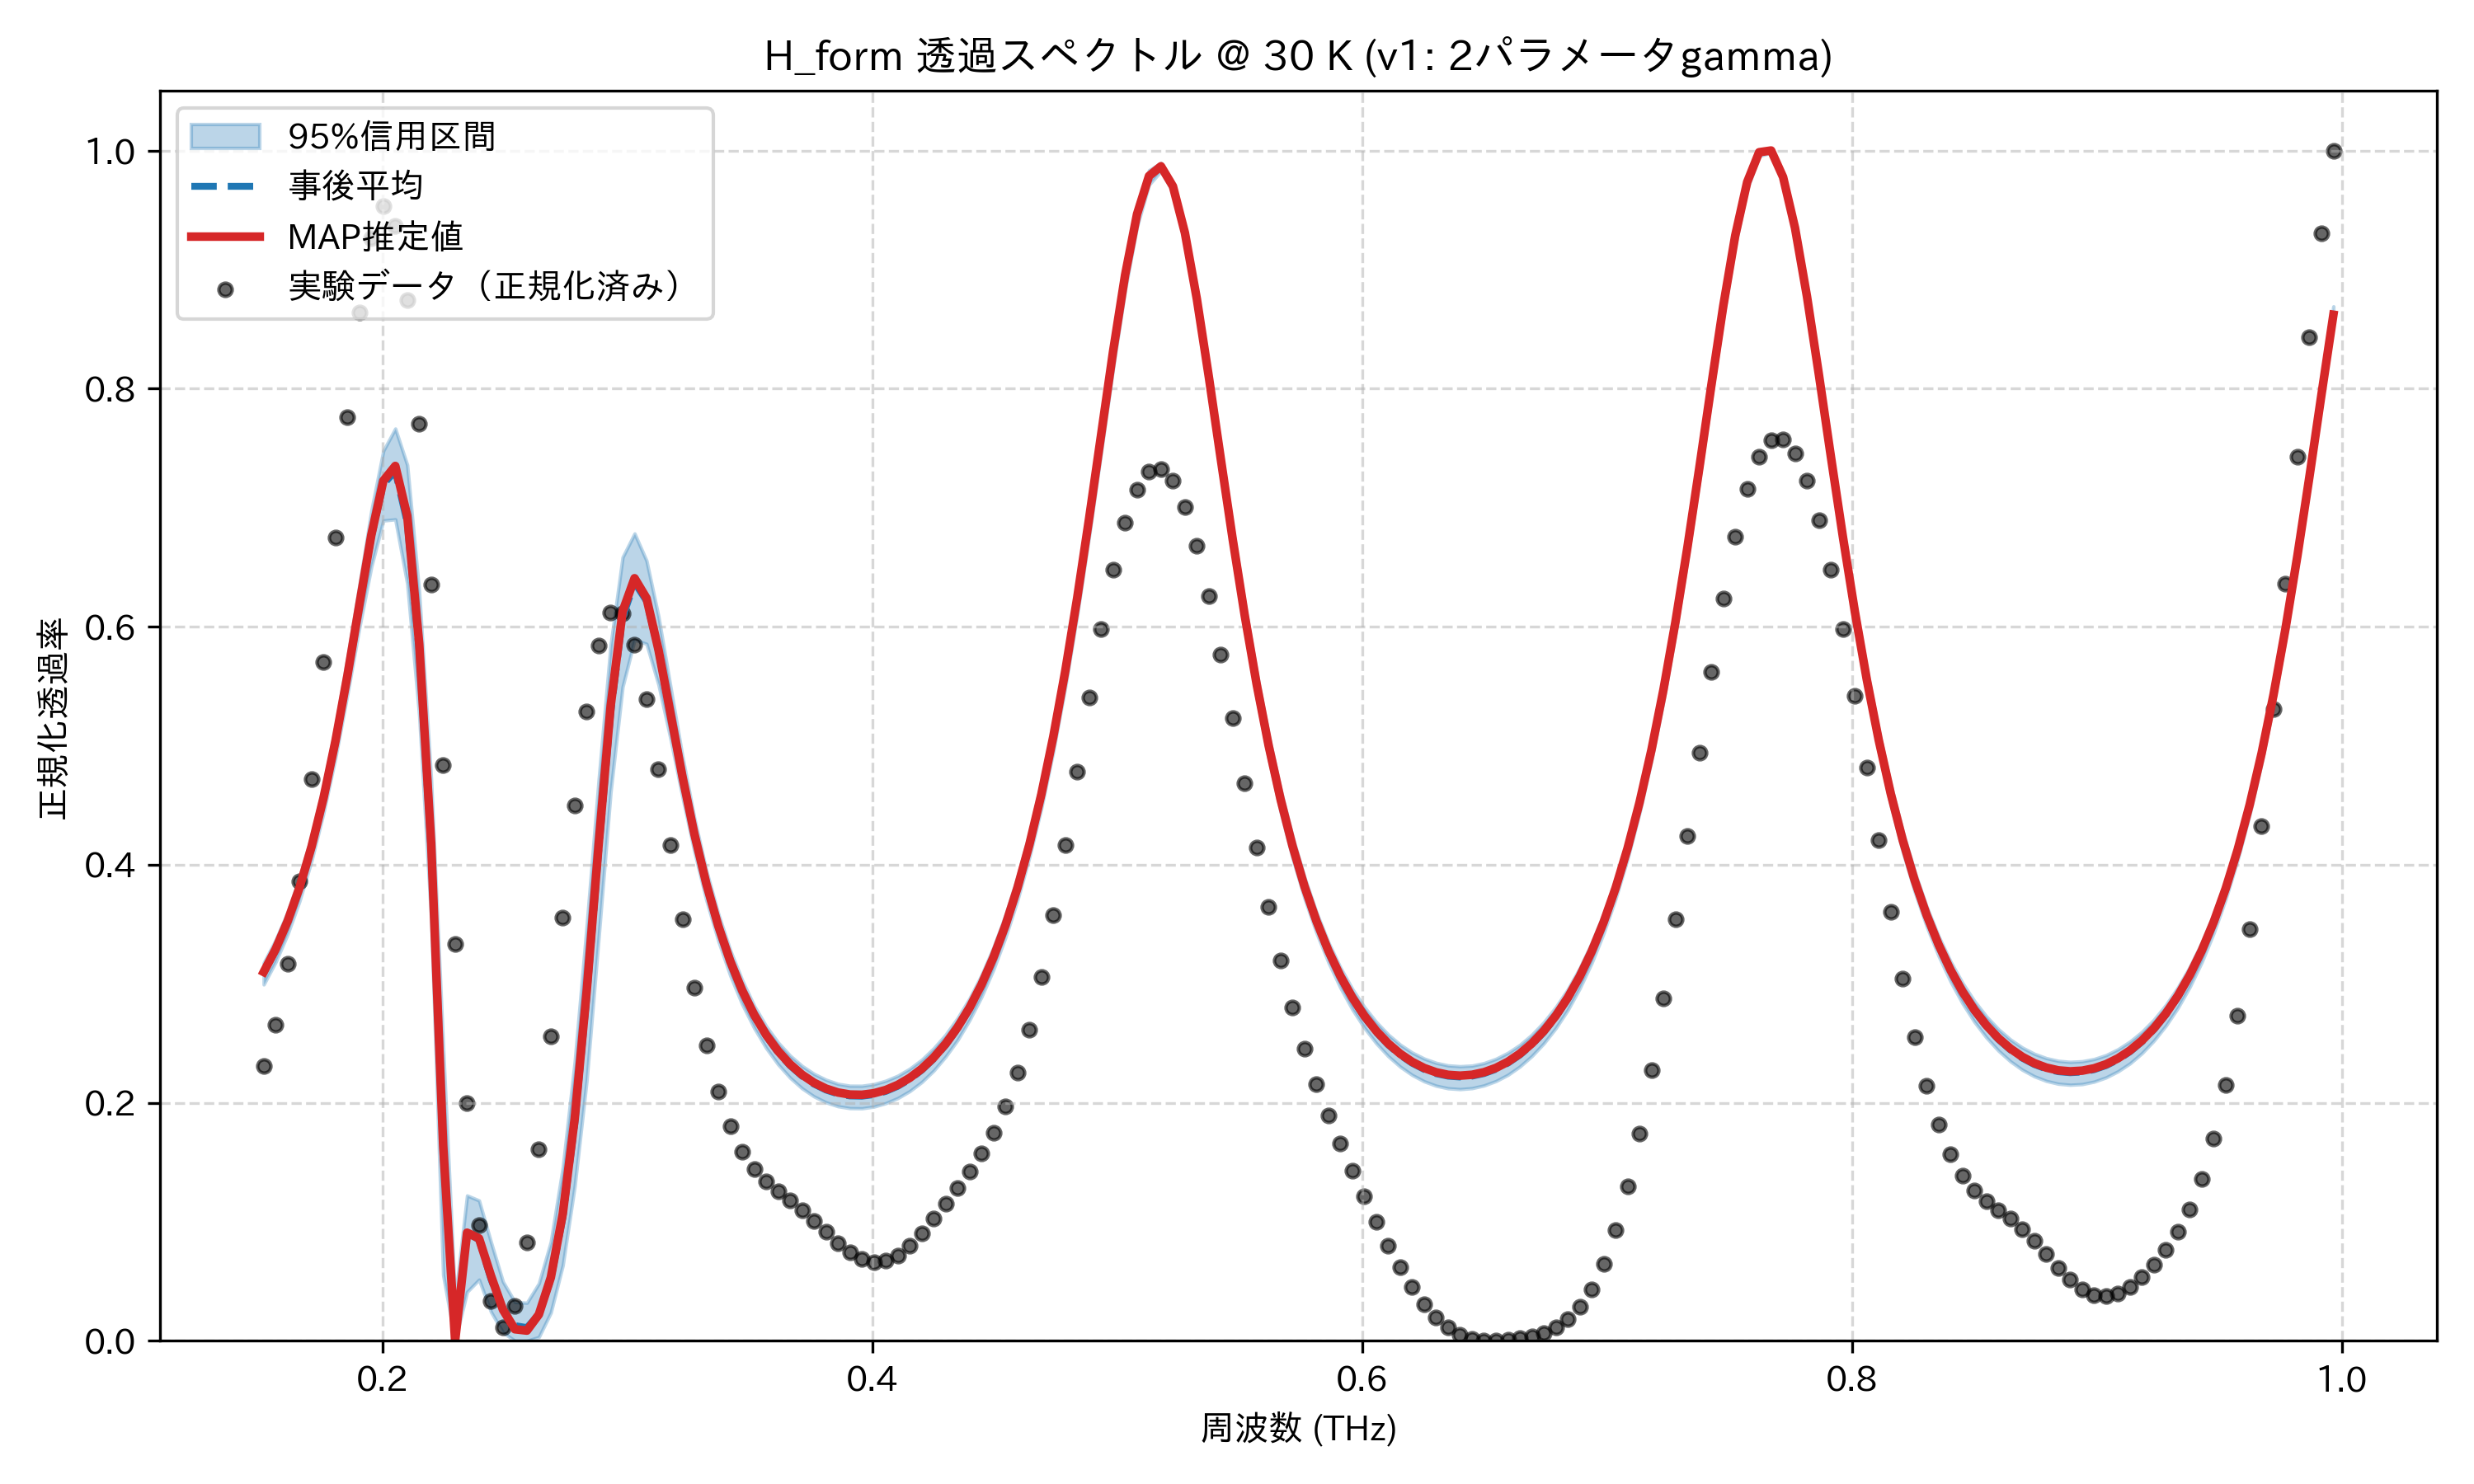

Values plotted in this chart, from the file beside it:
frequency_thz, mean_transmission, map_transmission, lower_95, upper_95, observed_normalized
0.1514, 0.3088, 0.3099, 0.2993, 0.3175, 0.2305
0.1563, 0.328, 0.3291, 0.3183, 0.3368, 0.2655
0.1612, 0.3515, 0.3525, 0.3415, 0.3603, 0.317
0.1661, 0.3799, 0.381, 0.3696, 0.3893, 0.3861
0.171, 0.4141, 0.4152, 0.4033, 0.4243, 0.4717
0.1759, 0.4549, 0.456, 0.4435, 0.4665, 0.5701
0.1808, 0.5028, 0.504, 0.49, 0.516, 0.6746
0.1856, 0.5576, 0.5589, 0.5432, 0.5739, 0.7762
0.1905, 0.617, 0.6186, 0.5992, 0.635, 0.8641
0.1954, 0.6751, 0.6772, 0.6504, 0.6975, 0.9266
0.2003, 0.7195, 0.7225, 0.6891, 0.7477, 0.9531
0.2052, 0.7307, 0.735, 0.6901, 0.7664, 0.9364
0.2101, 0.6871, 0.693, 0.636, 0.7358, 0.8742
0.2149, 0.5782, 0.5854, 0.5251, 0.6289, 0.7705
0.2198, 0.4102, 0.4178, 0.354, 0.4712, 0.6354
0.2247, 0.1576, 0.1642, 0.05531, 0.2473, 0.4839
0.2296, 0.004753, 0.0, 0.0, 0.03448, 0.3333
0.2345, 0.09086, 0.09084, 0.04112, 0.1221, 0.1999
0.2394, 0.08485, 0.08604, 0.05139, 0.1179, 0.09711
0.2443, 0.05175, 0.05459, 0.02427, 0.08292, 0.0332
0.2491, 0.02593, 0.02607, 0.007045, 0.04966, 0.01129
0.254, 0.01277, 0.009686, 0.0, 0.03255, 0.02955
0.2589, 0.01109, 0.008564, 0.0, 0.03194, 0.0823
0.2638, 0.02223, 0.02213, 0.00315, 0.04824, 0.1611
0.2687, 0.05125, 0.05322, 0.02369, 0.08323, 0.2559
0.2736, 0.1032, 0.1068, 0.06341, 0.1457, 0.3558
0.2785, 0.1821, 0.1871, 0.1302, 0.2347, 0.45
0.2833, 0.288, 0.2941, 0.2191, 0.349, 0.5287
0.2882, 0.4109, 0.4174, 0.3388, 0.4716, 0.5843
0.2931, 0.5271, 0.5333, 0.4611, 0.5846, 0.612
0.298, 0.6077, 0.6127, 0.5493, 0.6583, 0.6113
0.3029, 0.6371, 0.6406, 0.589, 0.6782, 0.585
0.3078, 0.6215, 0.6239, 0.5855, 0.6554, 0.5388
0.3127, 0.5789, 0.5805, 0.5512, 0.6085, 0.4803
0.3175, 0.526, 0.5272, 0.506, 0.5497, 0.4165
0.3224, 0.473, 0.474, 0.457, 0.4911, 0.3539
0.3273, 0.4248, 0.4258, 0.411, 0.4391, 0.297
0.3322, 0.3829, 0.3839, 0.3702, 0.3951, 0.2485
0.3371, 0.3475, 0.3485, 0.336, 0.3588, 0.2096
0.342, 0.3178, 0.3189, 0.3068, 0.3281, 0.1801
0.3468, 0.2931, 0.2942, 0.2826, 0.3029, 0.1589
0.3517, 0.2727, 0.2739, 0.2628, 0.2814, 0.1442
0.3566, 0.256, 0.2571, 0.246, 0.2643, 0.1337
0.3615, 0.2422, 0.2434, 0.2322, 0.2506, 0.1255
0.3664, 0.2312, 0.2323, 0.221, 0.2396, 0.1178
0.3713, 0.2224, 0.2236, 0.2121, 0.2309, 0.1097
0.3762, 0.2156, 0.2168, 0.2053, 0.2243, 0.1008
0.381, 0.2107, 0.2119, 0.2003, 0.2193, 0.09139
0.3859, 0.2074, 0.2086, 0.197, 0.2159, 0.08224
0.3908, 0.2057, 0.2069, 0.1954, 0.2143, 0.07435
0.3957, 0.2055, 0.2067, 0.1953, 0.2142, 0.06869
0.4006, 0.2068, 0.208, 0.1967, 0.2156, 0.0661
0.4055, 0.2096, 0.2107, 0.1996, 0.2185, 0.0671
0.4104, 0.2138, 0.215, 0.2039, 0.2227, 0.07179
0.4152, 0.2197, 0.2209, 0.2097, 0.2286, 0.07978
0.4201, 0.2273, 0.2285, 0.2173, 0.2361, 0.09032
0.425, 0.2368, 0.238, 0.2269, 0.2457, 0.1024
0.4299, 0.2484, 0.2495, 0.2388, 0.2572, 0.1153
0.4348, 0.2623, 0.2634, 0.2527, 0.2712, 0.1285
0.4397, 0.2788, 0.2798, 0.2695, 0.2877, 0.1421
... 114 more rows
